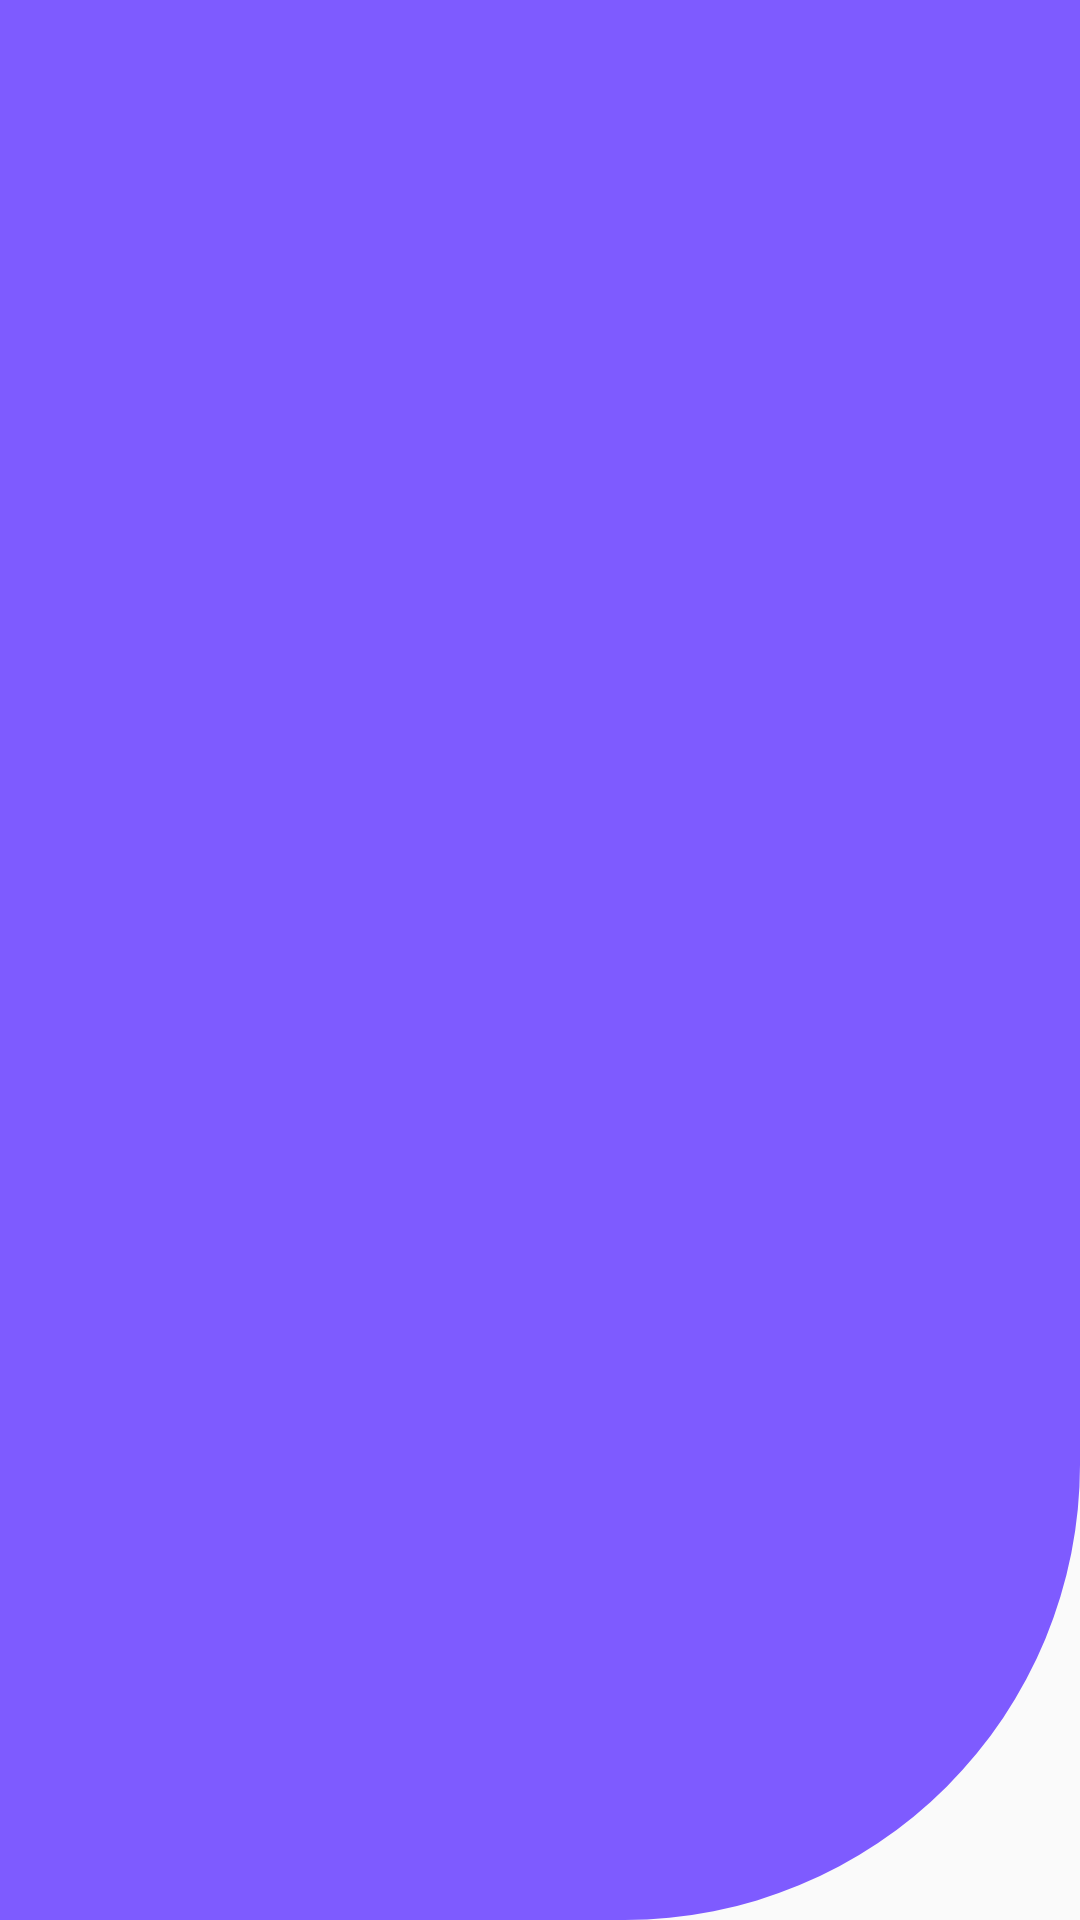

Write the Android layout XML for this screen, with the resource values it uses.
<!-- AndroidManifest.xml: application theme AppTheme -->
<!-- res/layout/activity_penyakit.xml -->
<?xml version="1.0" encoding="utf-8"?>
<LinearLayout
    xmlns:android="http://schemas.android.com/apk/res/android" android:layout_width="match_parent"
    xmlns:tools="http://schemas.android.com/tools"
    android:layout_height="match_parent"
    android:orientation="vertical"
    android:background="@drawable/background_penyakit">

    <android.support.v7.widget.RecyclerView
        android:id="@+id/recyclerViewPenyakit"
        android:layout_width="match_parent"
        android:layout_height="match_parent"
        android:layout_marginLeft="5dp"
        android:layout_marginRight="5dp"
        tools:listitem="@layout/penyakit"/>
</LinearLayout>
<!-- res/layout/penyakit.xml (included above) -->
<?xml version="1.0" encoding="utf-8"?>
<LinearLayout
    xmlns:android="http://schemas.android.com/apk/res/android" android:layout_width="match_parent"
    android:layout_height="wrap_content"
    android:orientation="vertical"
    xmlns:card_view="http://schemas.android.com/apk/res-auto"
    android:paddingTop="4dp"
    android:paddingBottom="6dp"
    android:paddingRight="6dp"
    android:paddingLeft="6dp"
    android:layout_marginTop="10dp"
    android:background="@drawable/background_card">

    <android.support.v7.widget.CardView
        android:id="@+id/cardViewPenyakit"
        android:layout_width="match_parent"
        android:layout_height="wrap_content"
        card_view:cardBackgroundColor="#FFFFFF"
        card_view:cardCornerRadius="4dp"
        card_view:cardElevation="4dp">

        <LinearLayout
            android:layout_width="match_parent"
            android:layout_height="wrap_content"
            android:orientation="vertical"
            android:padding="4dp">

            <TextView
                android:id="@+id/namaPenyakit"
                android:layout_width="match_parent"
                android:layout_height="wrap_content"
                android:text="Nama Penyakit"
                android:textSize="24dp"
                android:textStyle="bold"
                android:textColor="#7e5bff"/>

            <TextView
                android:id="@+id/penjelasanPenyakit"
                android:layout_width="match_parent"
                android:layout_height="wrap_content"
                android:text="penjelasan"
                android:textSize="18dp"/>

            <TextView
                android:layout_width="match_parent"
                android:layout_height="wrap_content"
                android:layout_marginTop="14dp"
                android:textSize="18dp"
                android:textStyle="bold"
                android:text="Gejala :" />

            <TextView
                android:id="@+id/gejalaPenyakit"
                android:layout_width="match_parent"
                android:layout_height="wrap_content"
                android:textSize="16dp"
                android:text="Macam Gejala"/>
        </LinearLayout>

    </android.support.v7.widget.CardView>
</LinearLayout>
<!-- resources referenced by this layout -->
<resources>
  <!-- drawable background_card (drawable) -->
  <?xml version="1.0" encoding="utf-8"?>
  <shape xmlns:android="http://schemas.android.com/apk/res/android" >
  
      <solid android:color="#ecf0f1" />
  
      <stroke
          android:width="1dp"
          android:color="#95a5a6" />
      <corners
          android:radius="7dp"
          />
  
  </shape>
  <!-- drawable background_penyakit (drawable) -->
  <vector android:height="24dp" android:viewportHeight="1920"
      android:viewportWidth="1080" android:width="24dp" xmlns:android="http://schemas.android.com/apk/res/android">
      <path android:fillColor="#7e5bff" android:pathData="M0,0H1080a0,0 0,0 1,0 0V1464.71A455.29,455.29 0,0 1,624.71 1920H0a0,0 0,0 1,0 0V0A0,0 0,0 1,0 0Z"/>
  </vector>
  <style name="AppTheme" parent="Theme.AppCompat.Light.NoActionBar">
          
          <item name="colorPrimary">@color/colorPrimary</item>
          <item name="colorPrimaryDark">@color/colorPrimaryDark</item>
          <item name="colorAccent">@color/colorAccent</item>
      </style>
  <color name="colorPrimary">#008577</color>
  <color name="colorPrimaryDark">#c0392b</color>
  <color name="colorAccent">#D81B60</color>
</resources>
